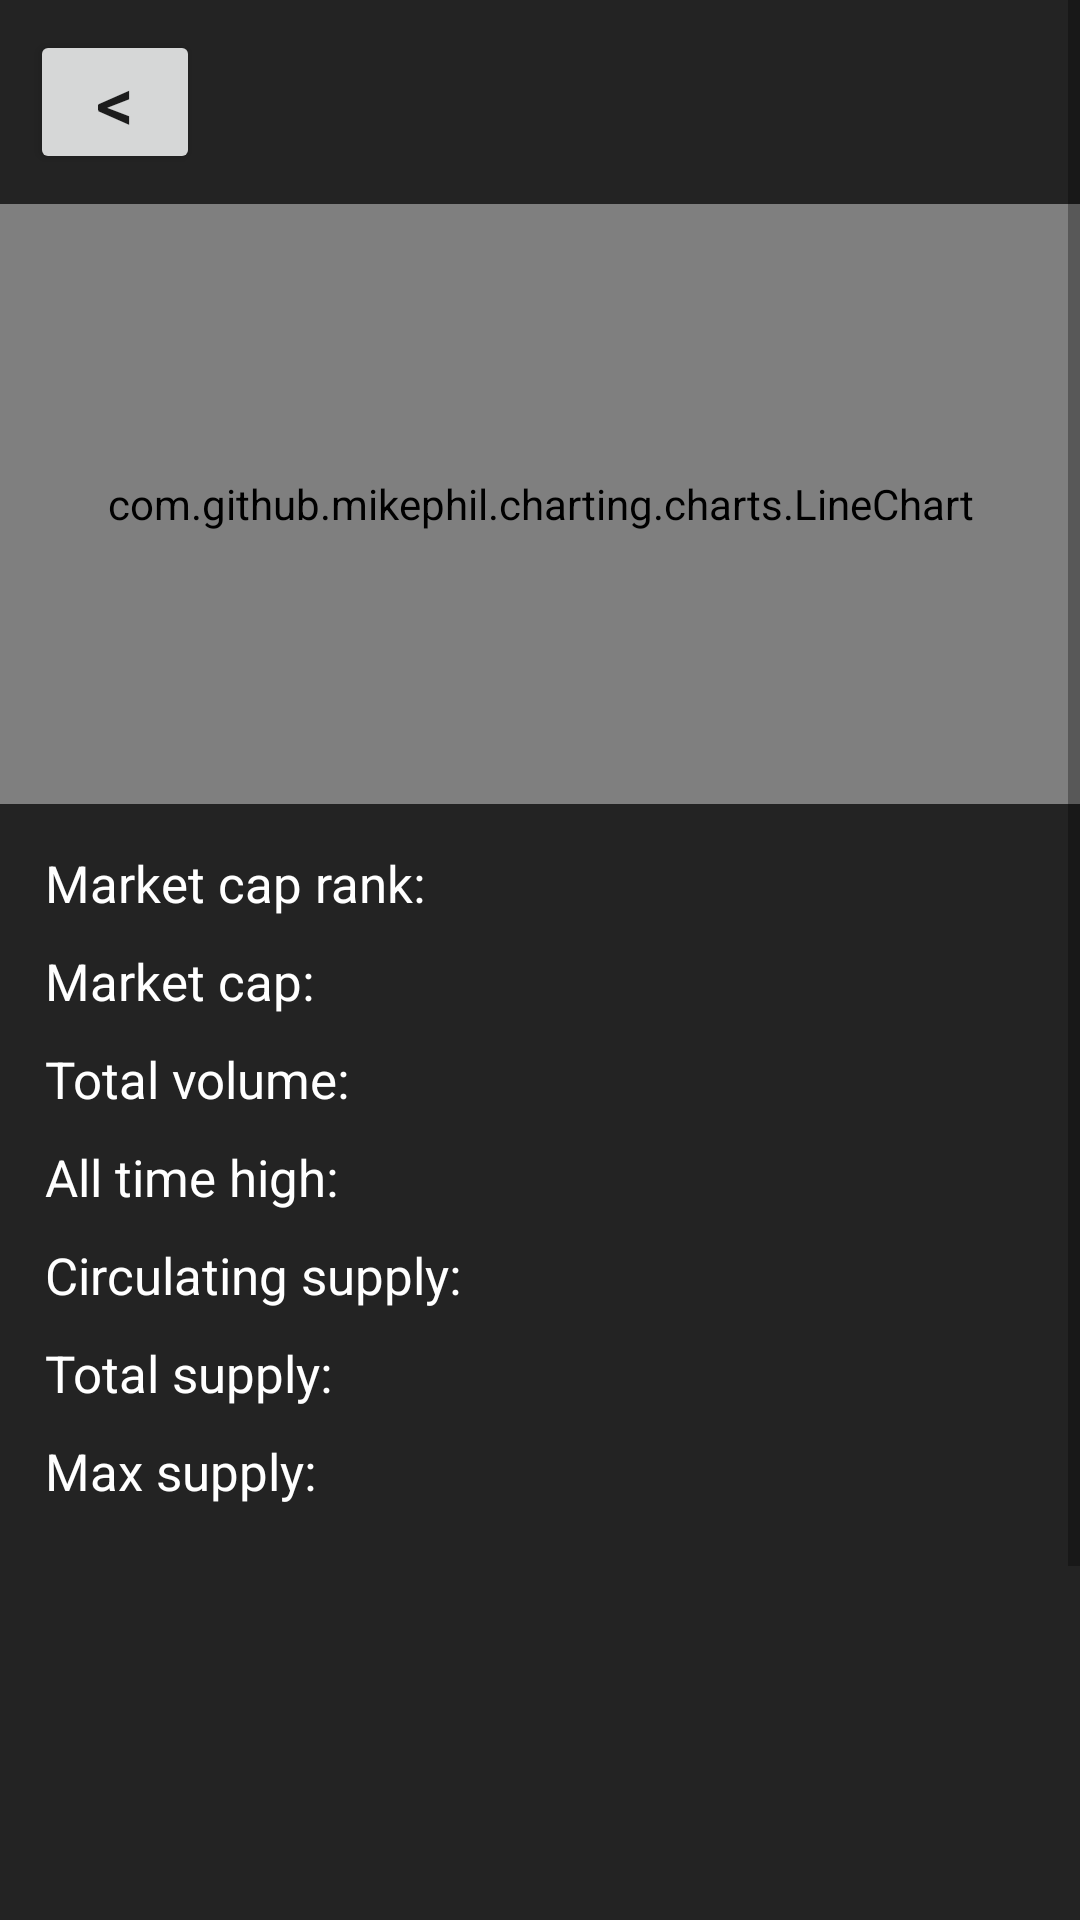

Produce the Android XML layout that renders to this screen, including the resource entries it uses.
<!-- AndroidManifest.xml: application theme Theme.CryptoTracker -->
<!-- res/layout/fragment_currency_details.xml -->
<?xml version="1.0" encoding="utf-8"?>
<ScrollView xmlns:android="http://schemas.android.com/apk/res/android"
    xmlns:tools="http://schemas.android.com/tools"
    android:layout_width="match_parent"
    android:layout_height="match_parent"
    android:background="@color/dark_400"
    tools:context=".fragment.CurrencyDetailsFragment">

    <LinearLayout
        android:orientation="vertical"
        android:layout_width="match_parent"
        android:layout_height="match_parent">

        <LinearLayout
            android:padding="@dimen/_10dp"
            android:layout_width="match_parent"
            android:layout_height="wrap_content" >

            <Button
                android:id="@+id/btnBack"
                android:textSize="@dimen/_25sp"
                android:padding="0dp"
                android:text="&lt;"
                android:layout_weight="1"
                android:layout_width="0dp"
                android:layout_height="wrap_content" />

            <LinearLayout
                android:layout_weight="5"
                android:layout_width="0dp"
                android:gravity="center"
                android:layout_height="match_parent">

                <ImageView
                    android:id="@+id/ivCurrencyPicture"
                    android:layout_width="@dimen/_50dp"
                    android:layout_height="@dimen/_50dp" />

                <TextView
                    android:id="@+id/tvCurrencySymbol"
                    tools:text="ETC"
                    android:textColor="@color/white"
                    android:textSize="@dimen/_25sp"
                    android:gravity="center"
                    android:layout_width="wrap_content"
                    android:layout_height="match_parent" />

            </LinearLayout>

        </LinearLayout>

        <com.github.mikephil.charting.charts.LineChart
            android:id="@+id/lcPrice"
            android:layout_width="match_parent"
            android:layout_height="@dimen/_200dp" />

        <LinearLayout
            android:orientation="vertical"
            android:padding="@dimen/_10dp"
            android:layout_width="match_parent"
            android:layout_height="wrap_content">

            <LinearLayout
                android:orientation="horizontal"
                android:padding="@dimen/_5dp"
                android:layout_width="match_parent"
                android:layout_height="wrap_content">

                <TextView
                    android:text="Market cap rank: "
                    android:textSize="17sp"
                    android:textColor="@color/white"
                    android:layout_weight="1"
                    android:layout_width="0dp"
                    android:layout_height="wrap_content" />

                <TextView
                    android:id="@+id/tvMarketCapRank"
                    tools:text="2"
                    android:gravity="end"
                    android:textSize="17sp"
                    android:textColor="@color/white"
                    android:layout_weight="1"
                    android:layout_width="0dp"
                    android:layout_height="wrap_content" />

            </LinearLayout>

            <LinearLayout
                android:orientation="horizontal"
                android:padding="@dimen/_5dp"
                android:layout_width="match_parent"
                android:layout_height="wrap_content">

                <TextView
                    android:text="Market cap: "
                    android:textSize="17sp"
                    android:textColor="@color/white"
                    android:layout_weight="1"
                    android:layout_width="0dp"
                    android:layout_height="wrap_content" />

                <TextView
                    android:id="@+id/tvMarketCap"
                    tools:text="809.32"
                    android:gravity="end"
                    android:textSize="17sp"
                    android:textColor="@color/white"
                    android:layout_weight="1"
                    android:layout_width="0dp"
                    android:layout_height="wrap_content" />

            </LinearLayout>

            <LinearLayout
                android:orientation="horizontal"
                android:padding="@dimen/_5dp"
                android:layout_width="match_parent"
                android:layout_height="wrap_content">

                <TextView
                    android:text="Total volume: "
                    android:textSize="17sp"
                    android:textColor="@color/white"
                    android:layout_weight="1"
                    android:layout_width="0dp"
                    android:layout_height="wrap_content" />

                <TextView
                    android:id="@+id/tvTotalVolume"
                    tools:text="21212712"
                    android:gravity="end"
                    android:textSize="17sp"
                    android:textColor="@color/white"
                    android:layout_weight="1"
                    android:layout_width="0dp"
                    android:layout_height="wrap_content" />

            </LinearLayout>

            <LinearLayout
                android:orientation="horizontal"
                android:padding="@dimen/_5dp"
                android:layout_width="match_parent"
                android:layout_height="wrap_content">

                <TextView
                    android:text="All time high: "
                    android:textSize="17sp"
                    android:textColor="@color/white"
                    android:layout_weight="1"
                    android:layout_width="0dp"
                    android:layout_height="wrap_content" />

                <TextView
                    android:id="@+id/tvAllTimeHigh"
                    tools:text="4.721"
                    android:gravity="end"
                    android:textSize="17sp"
                    android:textColor="@color/white"
                    android:layout_weight="1"
                    android:layout_width="0dp"
                    android:layout_height="wrap_content" />

            </LinearLayout>

            <LinearLayout
                android:orientation="horizontal"
                android:padding="@dimen/_5dp"
                android:layout_width="match_parent"
                android:layout_height="wrap_content">

                <TextView
                    android:text="Circulating supply: "
                    android:textSize="17sp"
                    android:textColor="@color/white"
                    android:layout_weight="1"
                    android:layout_width="0dp"
                    android:layout_height="wrap_content" />

                <TextView
                    android:id="@+id/tvCirculatingSupply"
                    tools:text="1227"
                    android:gravity="end"
                    android:textSize="17sp"
                    android:textColor="@color/white"
                    android:layout_weight="1"
                    android:layout_width="0dp"
                    android:layout_height="wrap_content" />

            </LinearLayout>

            <LinearLayout
                android:orientation="horizontal"
                android:padding="@dimen/_5dp"
                android:layout_width="match_parent"
                android:layout_height="wrap_content">

                <TextView
                    android:text="Total supply: "
                    android:textSize="17sp"
                    android:textColor="@color/white"
                    android:layout_weight="1"
                    android:layout_width="0dp"
                    android:layout_height="wrap_content" />

                <TextView
                    android:id="@+id/tvTotalSupply"
                    tools:text="783421"
                    android:gravity="end"
                    android:textSize="17sp"
                    android:textColor="@color/white"
                    android:layout_weight="1"
                    android:layout_width="0dp"
                    android:layout_height="wrap_content" />

            </LinearLayout>

            <LinearLayout
                android:orientation="horizontal"
                android:padding="@dimen/_5dp"
                android:layout_width="match_parent"
                android:layout_height="wrap_content">

                <TextView
                    android:text="Max supply: "
                    android:textSize="17sp"
                    android:textColor="@color/white"
                    android:layout_weight="1"
                    android:layout_width="0dp"
                    android:layout_height="wrap_content" />

                <TextView
                    android:id="@+id/tvMaxSupply"
                    tools:text="2000000"
                    android:gravity="end"
                    android:textSize="17sp"
                    android:textColor="@color/white"
                    android:layout_weight="1"
                    android:layout_width="0dp"
                    android:layout_height="wrap_content" />

            </LinearLayout>

        </LinearLayout>

        <ScrollView
            android:layout_marginTop="20dp"
            android:layout_width="match_parent"
            android:layout_height="@dimen/_200dp">

            <LinearLayout
                android:orientation="vertical"
                android:layout_width="match_parent"
                android:layout_height="match_parent">

                <TextView
                    android:id="@+id/tvNoComments"
                    android:visibility="gone"
                    android:gravity="center"
                    android:textColor="@color/white"
                    android:textSize="@dimen/_20sp"
                    android:text="No comments"
                    android:layout_width="match_parent"
                    android:layout_height="wrap_content" />

                <androidx.recyclerview.widget.RecyclerView
                    android:id="@+id/rvComments"
                    android:layout_width="match_parent"
                    android:layout_height="wrap_content" />

            </LinearLayout>

        </ScrollView>

        <LinearLayout
            android:layout_width="match_parent"
            android:layout_height="wrap_content">

            <EditText
                android:id="@+id/etComment"
                android:layout_weight="5"
                android:hint="Comment..."
                android:textColorHint="@android:color/darker_gray"
                android:textColor="@color/white"
                android:layout_marginEnd="5dp"
                android:layout_width="0dp"
                android:layout_height="wrap_content" />

            <Button
                android:id="@+id/btnPost"
                android:text="&gt;"
                android:enabled="false"
                android:textSize="@dimen/_20sp"
                android:layout_weight="1"
                android:layout_width="0dp"
                android:layout_height="wrap_content" />

        </LinearLayout>

    </LinearLayout>

</ScrollView>
<!-- resources referenced by this layout -->
<resources>
  <color name="dark_400">#232323</color>
  <color name="white">#FFFFFFFF</color>
  <dimen name="_10dp">10dp</dimen>
  <dimen name="_200dp">200dp</dimen>
  <dimen name="_20sp">20sp</dimen>
  <dimen name="_25sp">25sp</dimen>
  <dimen name="_50dp">50dp</dimen>
  <dimen name="_5dp">5dp</dimen>
  <style name="Theme.CryptoTracker" parent="Theme.MaterialComponents.DayNight.DarkActionBar">
          
          <item name="colorPrimary">#27272C</item>
          <item name="colorPrimaryVariant">@color/black</item>
          <item name="colorOnPrimary">@color/white</item>
          
          <item name="colorSecondary">@color/teal_200</item>
          <item name="colorSecondaryVariant">@color/teal_700</item>
          <item name="colorOnSecondary">@color/black</item>
          
          <item name="android:statusBarColor">?attr/colorPrimaryVariant</item>
          
      </style>
  <color name="black">#FF000000</color>
  <color name="teal_200">#FF03DAC5</color>
  <color name="teal_700">#FF018786</color>
</resources>
